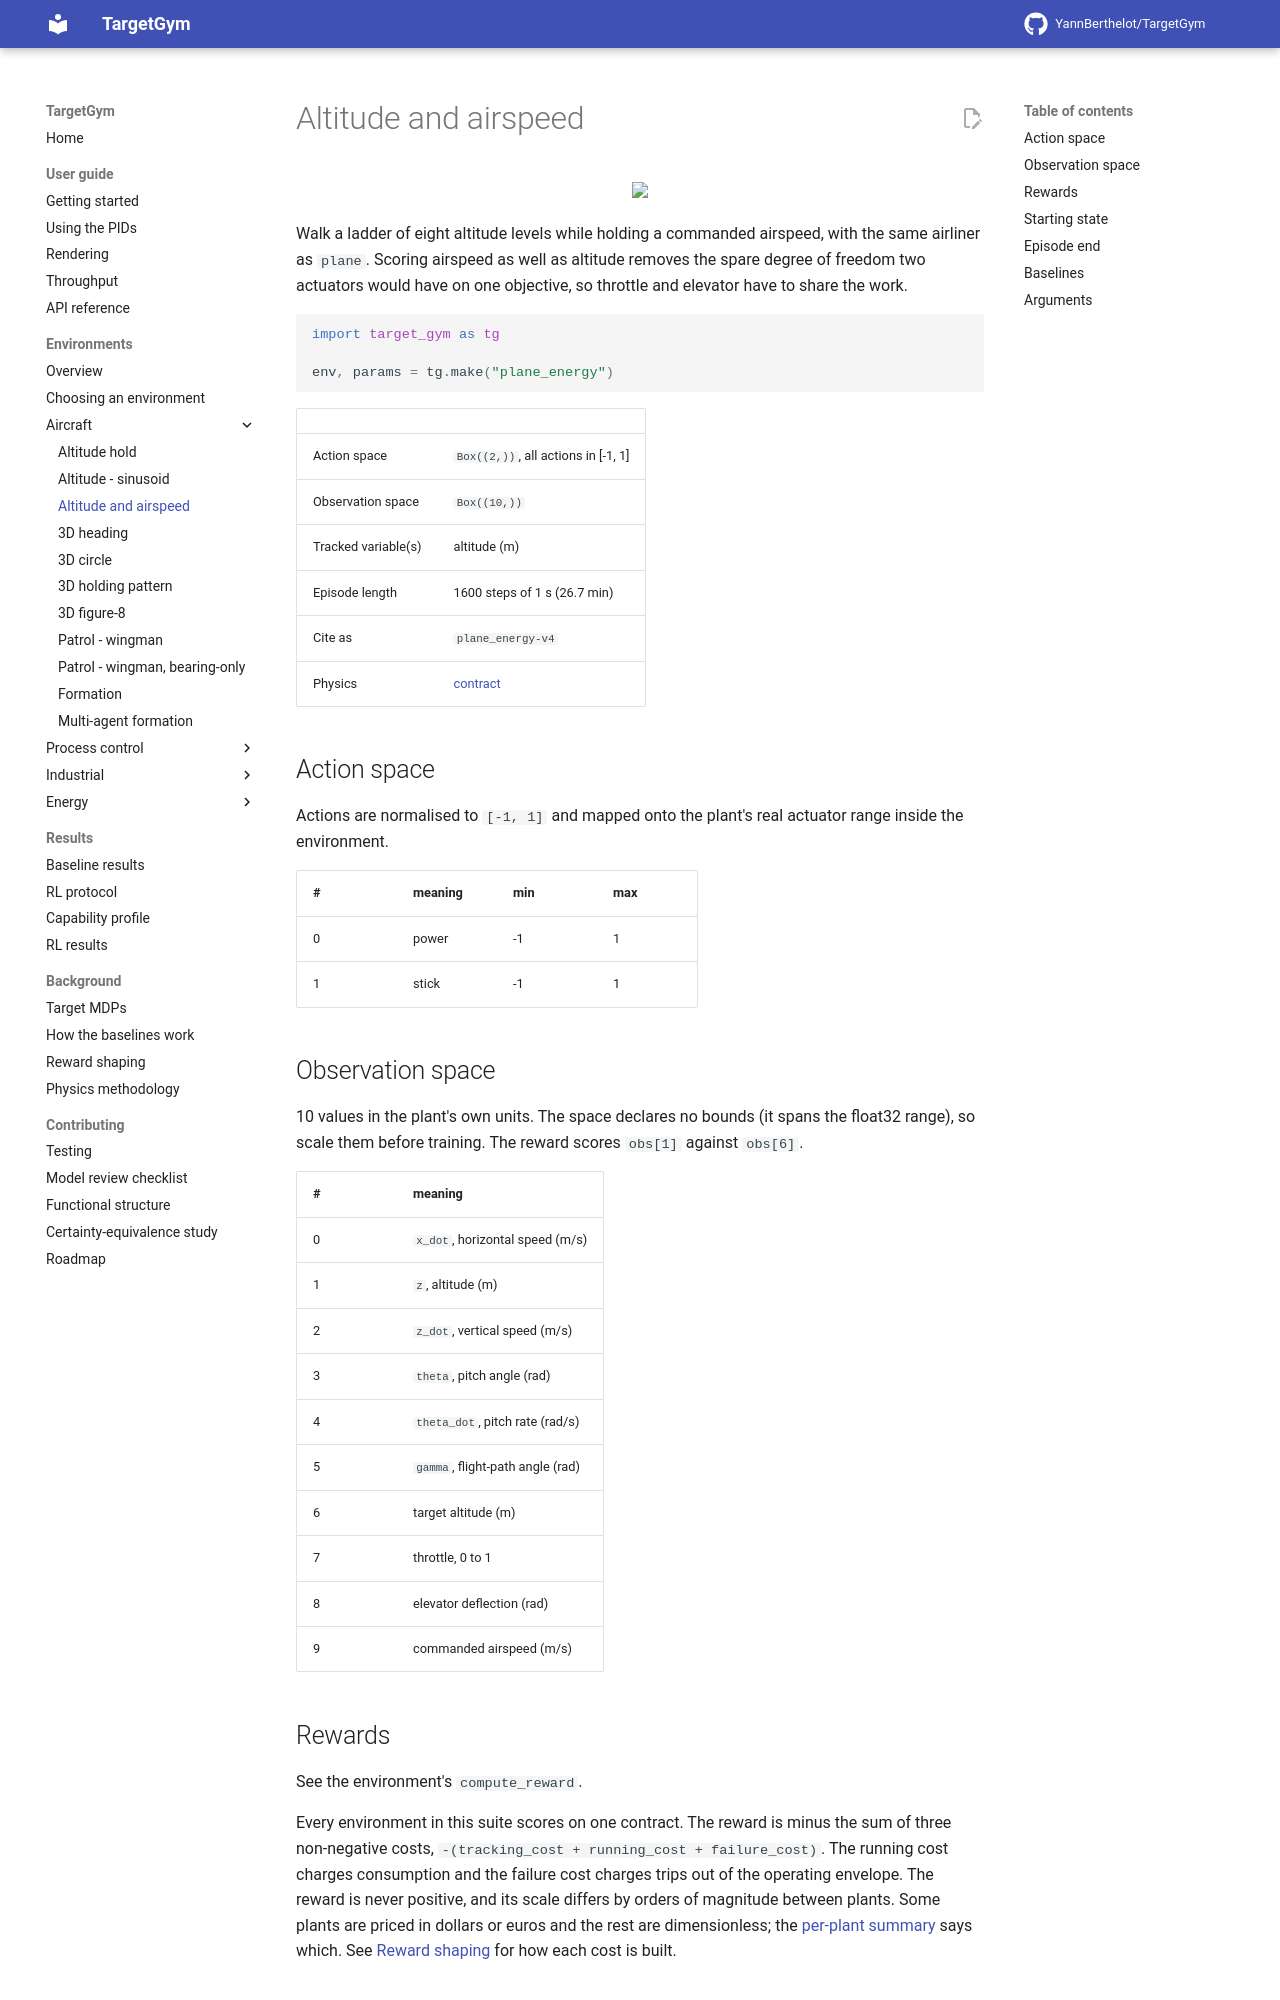

repository: YannBerthelot/TargetGym · page: dev/environments/plane_energy/index.html · generator: mkdocs

# Altitude and airspeed

<p align="center"><img src="../../videos/plane_energy/pid_output.gif" width="480px"/></p>

Walk a ladder of eight altitude levels while holding a commanded airspeed, with the same airliner as `plane`. Scoring airspeed as well as altitude removes the spare degree of freedom two actuators would have on one objective, so throttle and elevator have to share the work.

```python
import target_gym as tg

env, params = tg.make("plane_energy")
```

| | |
|---|---|
| Action space | `Box((2,))`, all actions in [-1, 1] |
| Observation space | `Box((10,))` |
| Tracked variable(s) | altitude (m) |
| Episode length | 1600 steps of 1 s (26.7 min) |
| Cite as | `plane_energy-v4` |
| Physics | [contract](https://github.com/YannBerthelot/TargetGym/blob/main/src/target_gym/plane/PHYSICS.md) |

## Action space

Actions are normalised to `[-1, 1]` and mapped onto the plant's real
actuator range inside the environment.

| # | meaning | min | max |
|---|---|---|---|
| 0 | power | -1 | 1 |
| 1 | stick | -1 | 1 |

## Observation space

10 values in the plant's own units. The space declares no bounds (it spans the float32 range), so scale them before training. The reward scores `obs[1]` against `obs[6]`.

| # | meaning |
|---|---|
| 0 | `x_dot`, horizontal speed (m/s) |
| 1 | `z`, altitude (m) |
| 2 | `z_dot`, vertical speed (m/s) |
| 3 | `theta`, pitch angle (rad) |
| 4 | `theta_dot`, pitch rate (rad/s) |
| 5 | `gamma`, flight-path angle (rad) |
| 6 | target altitude (m) |
| 7 | throttle, 0 to 1 |
| 8 | elevator deflection (rad) |
| 9 | commanded airspeed (m/s) |
